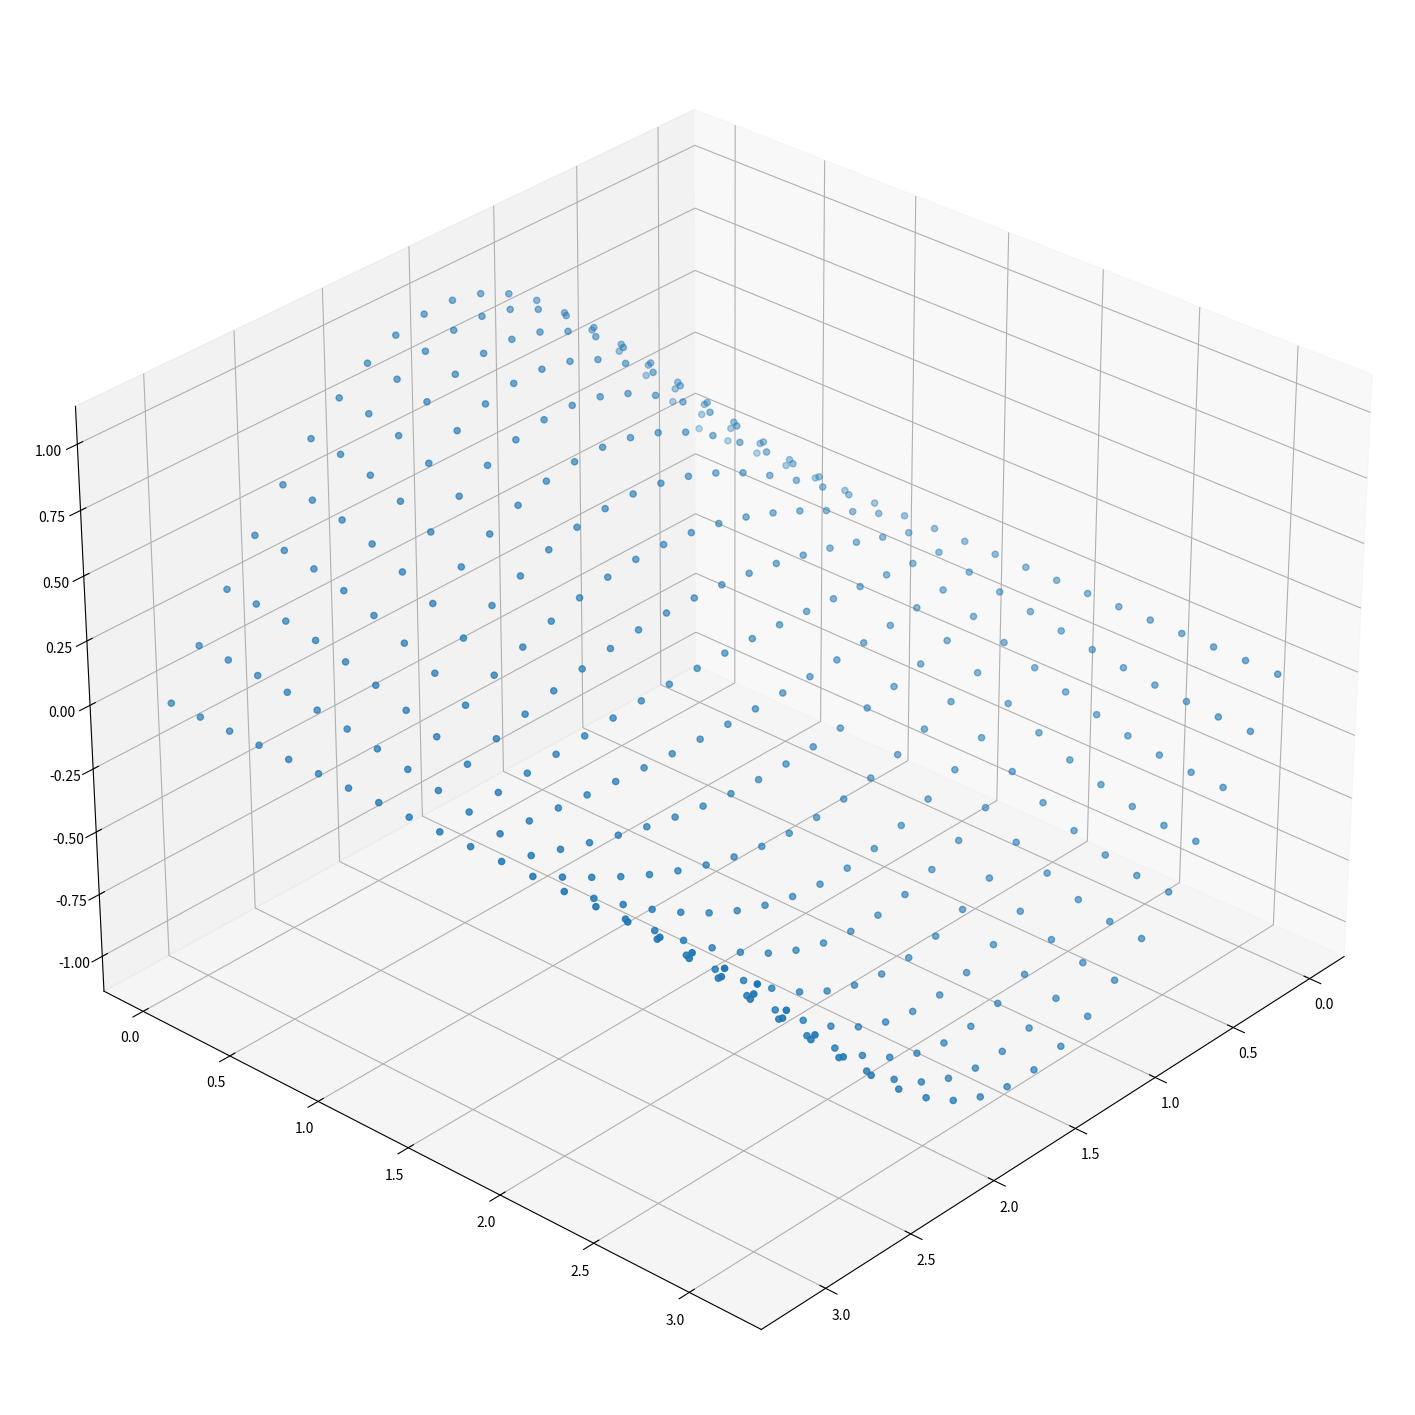
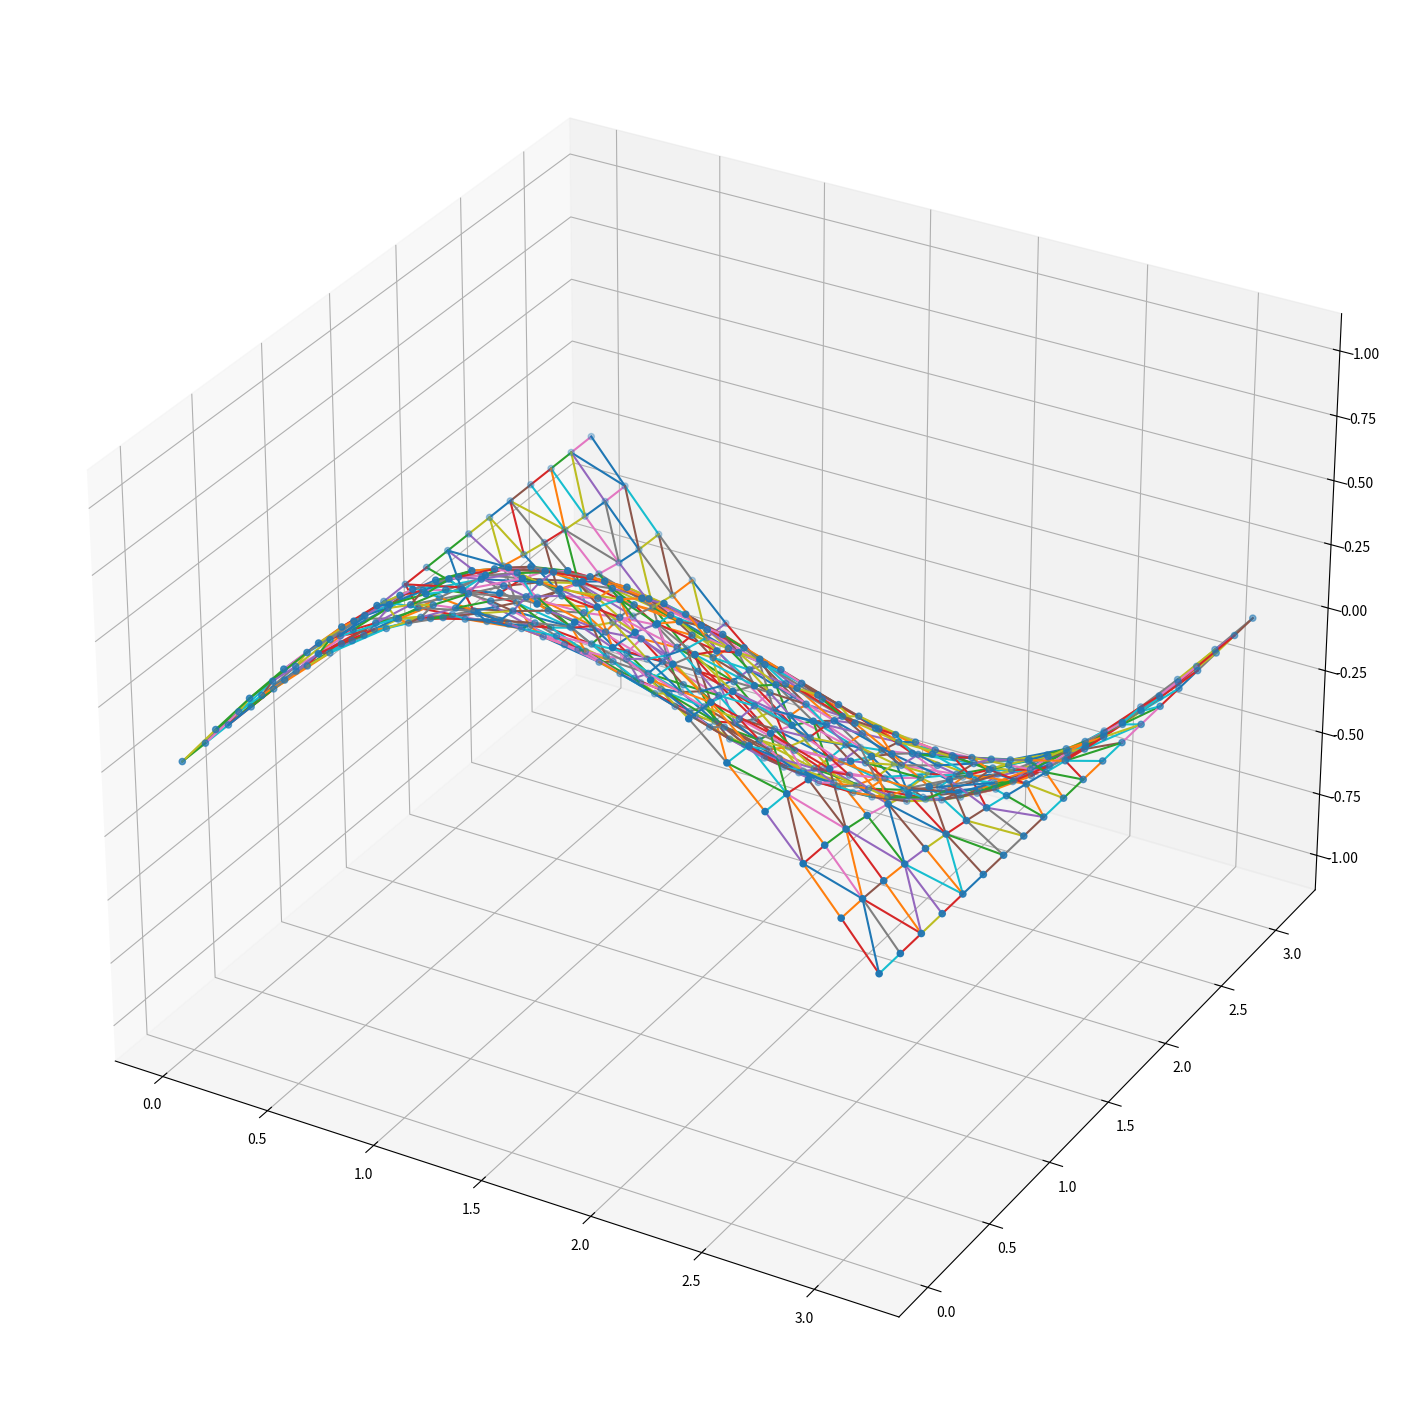
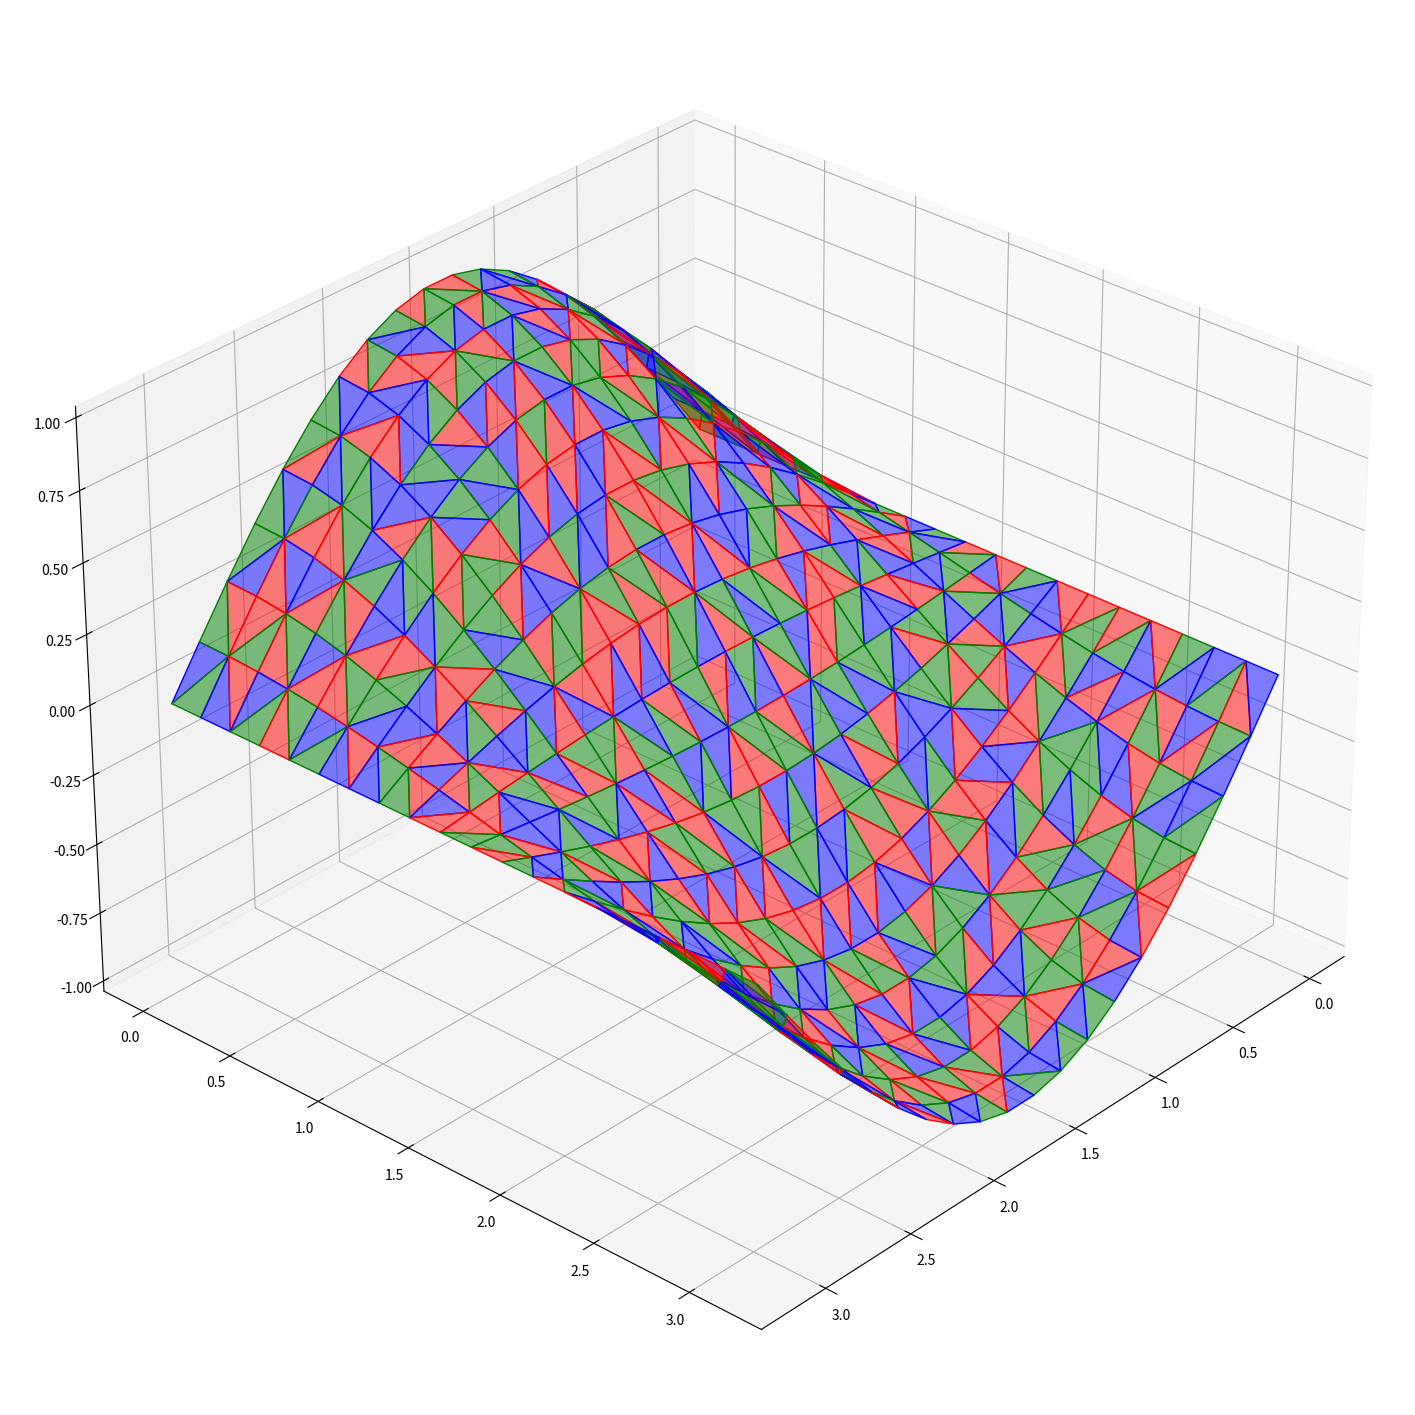
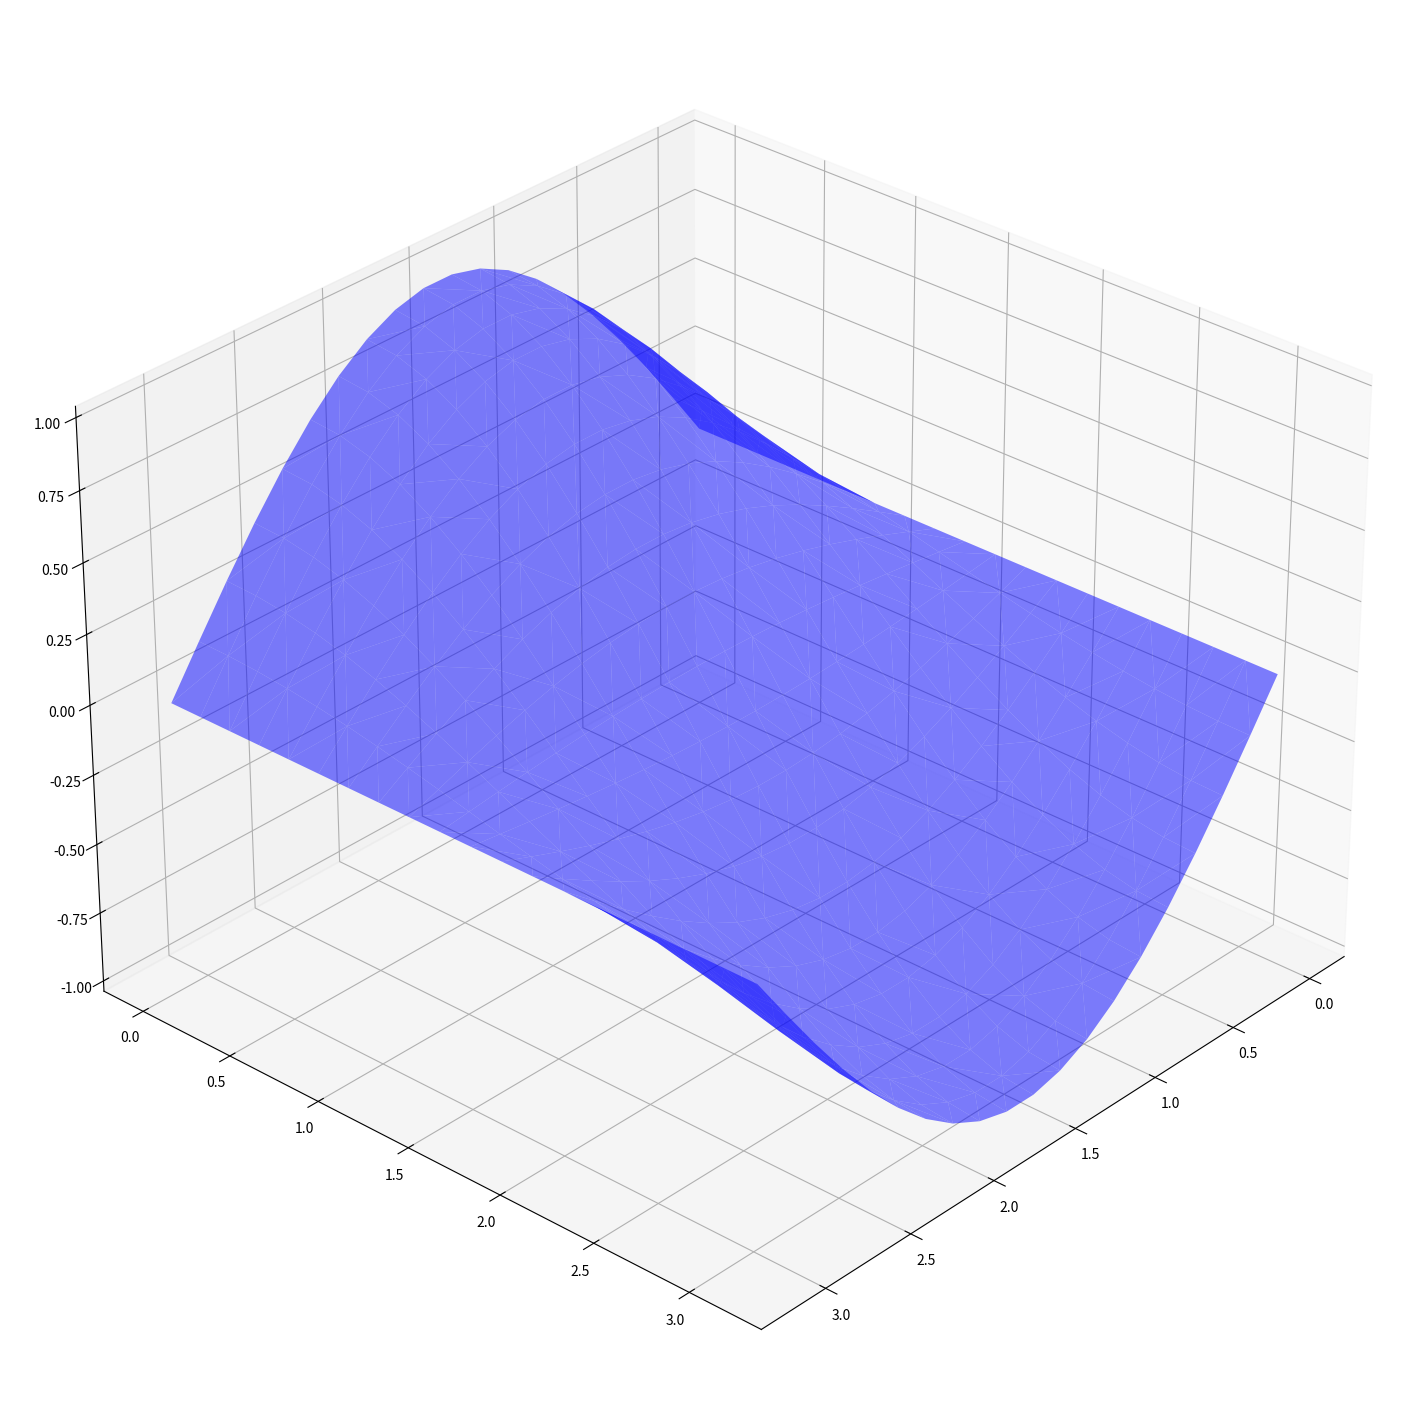

Here is the Python script that generated these plots, in order:
import numpy as np
import matplotlib.pyplot as plt
from mpl_toolkits.mplot3d import Axes3D
from scipy.spatial import Delaunay
from mpl_toolkits.mplot3d.art3d import Poly3DCollection

# Definições do Usuario:

    # Dominio da função:
xMinValue = 0
xMaxValue = 3.1415
yMinValue = 0
yMaxValue = 3.1415

QtdDePontosDeControle = 20  # OBS: quantidade de 


    # Definição da Função:
def funcao(x, y):
        return np.sin(x) * np.cos(y)

# Generate evenly spaced values for x and y using np.linspace
X = np.linspace(xMinValue, xMaxValue, QtdDePontosDeControle)
Y = np.linspace(yMinValue, yMaxValue, QtdDePontosDeControle)

X, Y = np.meshgrid(X, Y)

# Calculate Z values as a function of X and Y
Z = funcao(X, Y)

# Flatten the arrays for triangulation (Delaunay works on 2D arrays)
x = X.flatten()
y = Y.flatten()
z = Z.flatten()

# -------------------------------------------------------------------------------------------------
# GERA O GRAFICO DA SUPERFÍCIE DESTACANDO OS PONTOS DE CONTROLE

fig = plt.figure(figsize=(18,24))
ax = plt.axes(projection="3d")
ax.view_init(elev=30, azim=42)  # Elevation = 30 degrees, Azimuth = 60 degrees

ax.scatter(x, y, z)
plt.show()
# -------------------------------------------------------------------------------------------------


points = np.vstack((x, y)).T  # 2D array of (x, y) points for triangulation

# Perform Delaunay triangulation
tri = Delaunay(points)

# -------------------------------------------------------------------------------------------------
# GERA O GRAFICO DA FUNÇÃO DESTACANDO A REDE DE TRIANGULOS QUE DEFINE A SUPERFÍCIE

def triangulosParaLados(triangulos):
    lados = set([])
    for tri in triangulos:
        for k in range(3):
            l1, l2 = tri[k], tri[(k+1)%3]
            l1, l2 = min(l1,l2), max(l1,l2)
            lados.add((l1,l2))
    return np.array(list(lados), dtype=int)

lados = triangulosParaLados(tri.simplices)

fig = plt.figure(figsize=(18,24))
ax = plt.axes(projection="3d")
ax.scatter(x, y, z)

for lado in lados:
    xi = x[lado[0]]
    yi = y[lado[0]]
    zi = z[lado[0]]
    xj = x[lado[1]]
    yj = y[lado[1]]
    zj = z[lado[1]]

    ax.plot([xi, xj], [yi, yj], [zi, zj])
plt.show()
# -------------------------------------------------------------------------------------------------


# -------------------------------------------------------------------------------------------------
# GERA O GRAFICO DESTACANDO CADA TRIANGULO QUE DEFINE A SUPERFÍCIE COM CORES DIFERENTES

verticesTriangulos = []
print(tri.simplices.shape)

for tri in tri.simplices:
    verticesTriangulos.append([ (x[tri[0]], y[tri[0]], z[tri[0]]), 
                                (x[tri[1]], y[tri[1]], z[tri[1]]), 
                                (x[tri[2]], y[tri[2]], z[tri[2]]) ])

colors = ['red', 'green', 'blue']

fig = plt.figure(figsize=(18,24))
ax = fig.add_subplot(111, projection='3d')
ax.view_init(elev=30, azim=42)

# Loop through each triangle and add it to the plot
for i, verts in enumerate(verticesTriangulos):
    tri = Poly3DCollection([verts], color=colors[(i%3)], alpha=0.5)
    ax.add_collection3d(tri)

plt.show()

# -------------------------------------------------------------------------------------------------


# -------------------------------------------------------------------------------------------------
# GERA O GRAFICO DA SUPERFÍCIE SEM DESTAQUE NOS PONTOS DE CONTROLE E COM AS ARESTAS DOS TRIANGULOS FINAS

fig = plt.figure(figsize=(18,24))
ax = fig.add_subplot(111, projection='3d')
ax.view_init(elev=30, azim=42)

for i, verts in enumerate(verticesTriangulos):
    tri = Poly3DCollection([verts], color="blue", alpha=0.5, edgecolor='none', linewidth=0)
    ax.add_collection3d(tri)

plt.show()
# -------------------------------------------------------------------------------------------------